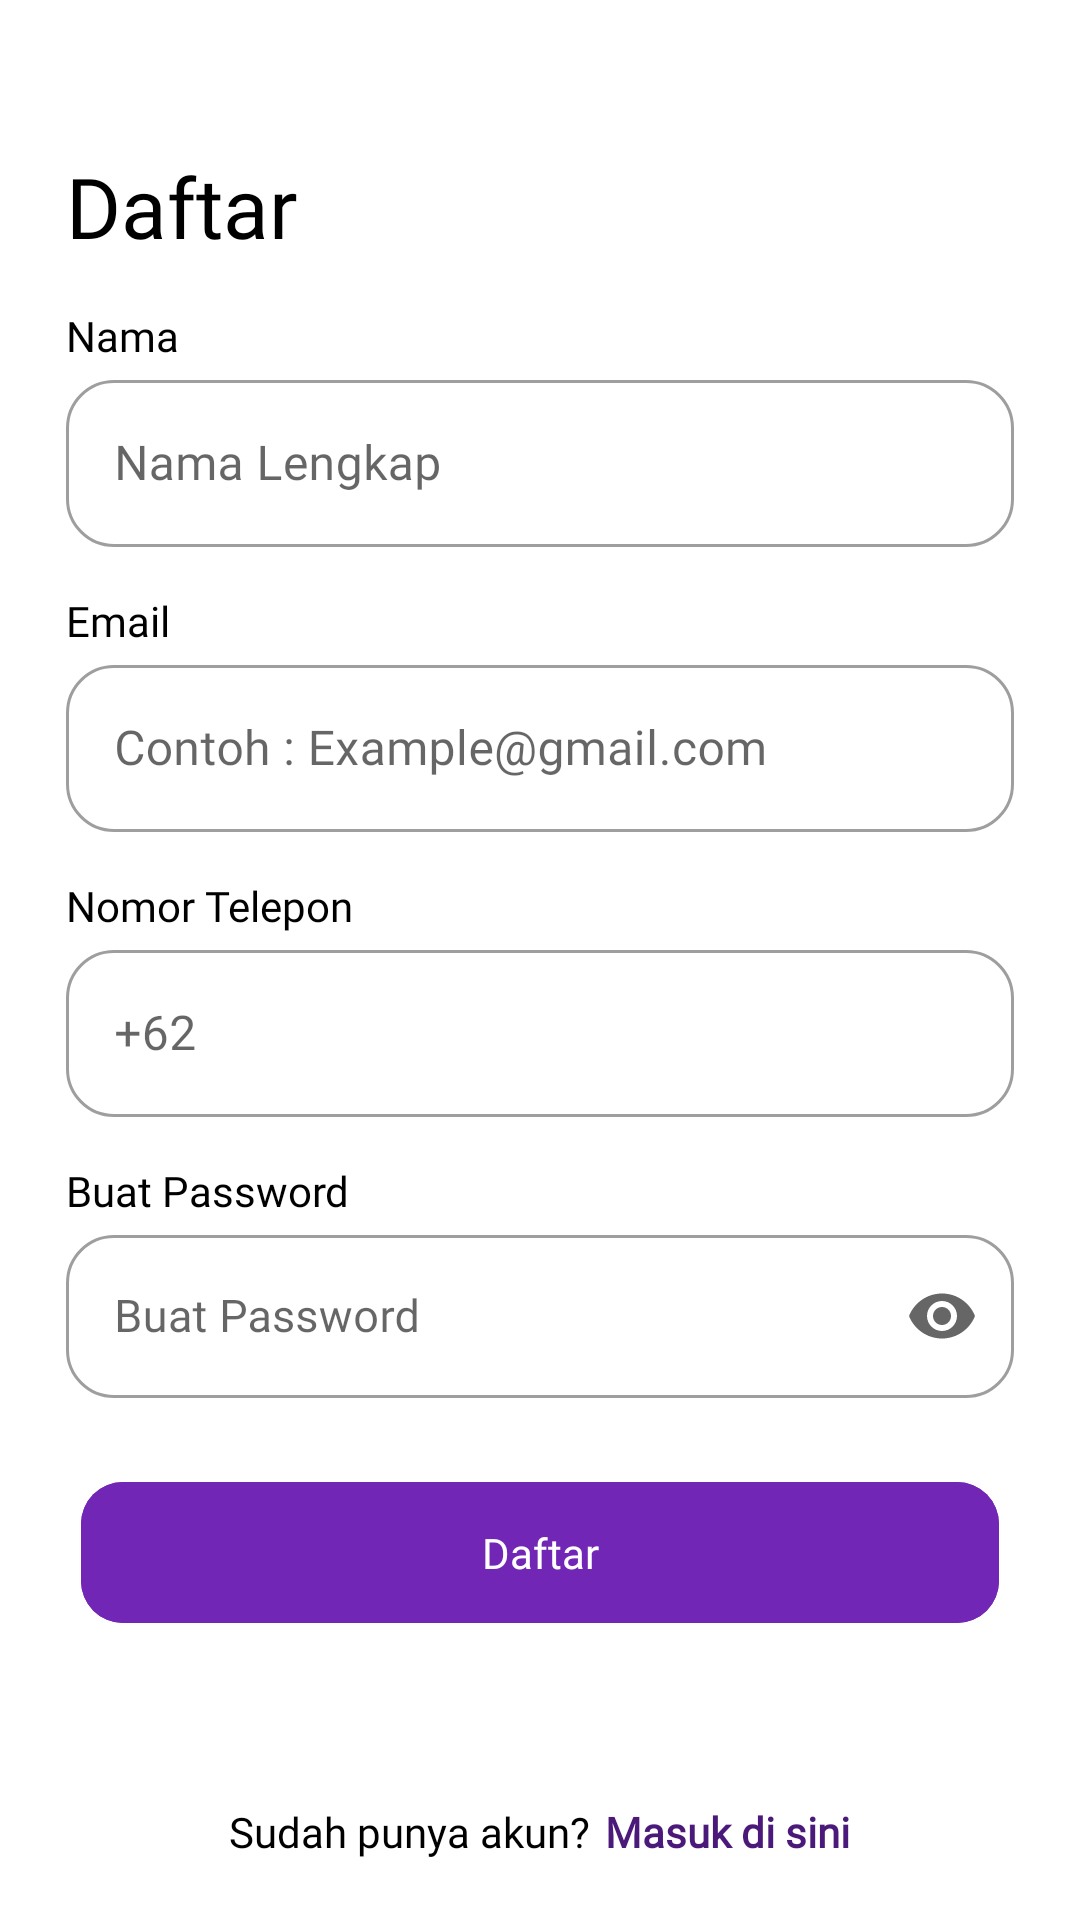

The Android layout XML behind this screen, and the referenced resources:
<!-- AndroidManifest.xml: application theme Theme.FinalProjectBINAR -->
<!-- res/layout/fragment_register.xml -->
<?xml version="1.0" encoding="utf-8"?>
<androidx.constraintlayout.widget.ConstraintLayout
    android:layout_width="match_parent"
    android:layout_height="match_parent"
    xmlns:http="http://schemas.android.com/apk/res-auto"
    xmlns:tools="http://schemas.android.com/tools"
    xmlns:app="http://schemas.android.com/apk/res-auto"
    tools:context=".ui.register.RegisterFragment"
    xmlns:android="http://schemas.android.com/apk/res/android">

    <ImageView
        android:id="@+id/back"
        android:src="@drawable/ic_back"
        android:layout_marginStart="15dp"
        android:layout_marginTop="10dp"
        android:layout_width="30dp"
        android:layout_height="30dp"
        android:contentDescription="@string/todo"
        http:layout_constraintStart_toStartOf="parent"
        http:layout_constraintTop_toTopOf="parent"/>

    <RelativeLayout
        android:layout_width="match_parent"
        android:layout_height="match_parent"
        android:layout_marginHorizontal="22dp"
        android:layout_marginTop="40dp"
        android:layout_marginBottom="20dp">
    <TextView
        android:id="@+id/tvDaftar"
        android:layout_width="wrap_content"
        android:layout_height="wrap_content"
        android:layout_alignParentStart="true"
        android:layout_marginTop="10dp"
        android:text="@string/daftar"
        android:textColor="@color/black"
        android:textSize="28sp"
        android:fontFamily="@font/poppins_bold" />

    <TextView
        android:id="@id/tvNama"
        android:layout_marginTop="15dp"
        android:textColor="@color/black"
        android:layout_below="@id/tvDaftar"
        android:text="@string/nama"
        android:textSize="14sp"
        android:fontFamily="@font/poppins_regular"
        android:layout_width="wrap_content"
        android:layout_height="wrap_content"/>

    <com.google.android.material.textfield.TextInputLayout
        android:id="@+id/nama"
        android:layout_width="match_parent"
        android:layout_height="wrap_content"
        android:layout_below="@+id/tvNama"
        android:layout_alignParentEnd="true"
        app:boxCornerRadiusTopEnd="16dp"
        app:boxCornerRadiusBottomEnd="16dp"
        app:boxCornerRadiusBottomStart="16dp"
        app:boxCornerRadiusTopStart="16dp"
        app:endIconMode="custom"
        app:errorIconDrawable="@null"
        style="@style/Widget.MaterialComponents.TextInputLayout.OutlinedBox">

        <com.google.android.material.textfield.TextInputEditText
            android:id="@+id/masukanNama"
            android:layout_width="match_parent"
            android:layout_height="wrap_content"
            android:autofillHints=""
            android:fontFamily="@font/poppins_regular"
            android:hint="@string/nama_lengkap"
            android:inputType="textEmailAddress"
            android:textSize="16sp"
            tools:ignore="SpeakableTextPresentCheck" />
    </com.google.android.material.textfield.TextInputLayout>

    <TextView
        android:id="@id/tvEmailOrTelp"
        android:layout_marginTop="15dp"
        android:textColor="@color/black"
        android:layout_below="@id/nama"
        android:text="@string/email"
        android:fontFamily="@font/poppins_regular"
        android:layout_width="wrap_content"
        android:layout_height="wrap_content"/>

    <com.google.android.material.textfield.TextInputLayout
        android:id="@+id/Email"
        android:layout_width="match_parent"
        android:layout_height="wrap_content"
        app:endIconMode="custom"
        android:layout_below="@+id/tvEmailOrTelp"
        android:layout_alignParentEnd="true"
        app:boxCornerRadiusTopEnd="16dp"
        app:boxCornerRadiusBottomEnd="16dp"
        app:boxCornerRadiusBottomStart="16dp"
        app:boxCornerRadiusTopStart="16dp"
        app:errorIconDrawable="@null"
        style="@style/Widget.MaterialComponents.TextInputLayout.OutlinedBox">

        <EditText
            android:id="@+id/masukanEmail"
            android:fontFamily="@font/poppins_regular"
            android:textSize="16sp"
            android:layout_width="match_parent"
            android:layout_height="wrap_content"
            android:hint="@string/contoh_example_gmail_com"
            tools:ignore="SpeakableTextPresentCheck"
            android:inputType="textEmailAddress"
            android:autofillHints="" />
    </com.google.android.material.textfield.TextInputLayout>

    <TextView
        android:id="@id/tvTelepon"
        android:layout_marginTop="15dp"
        android:textColor="@color/black"
        android:fontFamily="@font/poppins_regular"
        android:layout_below="@id/Email"
        android:text="@string/nomor_telepon"
        android:layout_width="wrap_content"
        android:layout_height="wrap_content"/>

        <com.google.android.material.textfield.TextInputLayout
            android:id="@+id/telepon"
            android:layout_width="match_parent"
            android:layout_height="wrap_content"
            app:endIconMode="custom"
            android:layout_below="@+id/tvTelepon"
            android:layout_alignParentEnd="true"
            android:gravity="center"
            app:boxCornerRadiusTopEnd="16dp"
            app:boxCornerRadiusBottomEnd="16dp"
            app:boxCornerRadiusBottomStart="16dp"
            app:boxCornerRadiusTopStart="16dp"
            app:errorIconDrawable="@null"
            http:prefixText="+62"
            style="@style/Widget.MaterialComponents.TextInputLayout.OutlinedBox">

            <com.google.android.material.textfield.TextInputEditText
                android:id="@+id/masukanTelepon"
                android:fontFamily="@font/poppins_regular"
                android:textSize="16sp"
                android:hint="@string/_62"
                android:layout_width="match_parent"
                android:layout_height="wrap_content"
                android:inputType="phone"
                android:autofillHints="" />
        </com.google.android.material.textfield.TextInputLayout>

        <TextView
        android:id="@id/tvPassword"
        android:layout_marginTop="15dp"
        android:textColor="@color/black"
        android:fontFamily="@font/poppins_regular"
        android:layout_below="@id/telepon"
        android:text="@string/buat_password"
        android:layout_width="wrap_content"
        android:layout_height="wrap_content"/>

    <com.google.android.material.textfield.TextInputLayout
        android:id="@+id/Password"
        android:layout_width="match_parent"
        android:layout_height="wrap_content"
        app:endIconMode="password_toggle"
        android:layout_below="@+id/tvPassword"
        android:layout_alignParentEnd="true"
        app:boxCornerRadiusTopEnd="16dp"
        app:boxCornerRadiusBottomEnd="16dp"
        app:boxCornerRadiusBottomStart="16dp"
        app:boxCornerRadiusTopStart="16dp"
        app:errorIconDrawable="@null"
        style="@style/Widget.MaterialComponents.TextInputLayout.OutlinedBox">

        <EditText
            android:id="@+id/masukanPassword"
            android:layout_width="match_parent"
            android:layout_height="wrap_content"
            android:autofillHints=""
            android:fontFamily="@font/poppins_regular"
            android:hint="@string/buat_password"
            android:inputType="textPassword"
            android:textSize="15sp"
            tools:ignore="SpeakableTextPresentCheck" />
    </com.google.android.material.textfield.TextInputLayout>

        <com.google.android.material.button.MaterialButton
            android:id="@+id/btnDaftar"
            style="@style/Btn"
            app:cornerRadius="14dp"
            android:layout_width="match_parent"
            android:layout_height="55dp"
            android:layout_below="@+id/Password"
            android:layout_centerHorizontal="true"
            android:layout_marginTop="24dp"
            android:text="@string/daftar"
            android:textColor="@color/white"
            android:fontFamily="@font/poppins_medium"/>

        <LinearLayout
            android:layout_width="wrap_content"
            android:layout_height="wrap_content"
            android:layout_alignParentBottom="true"
            android:layout_centerInParent="true">

            <TextView
                android:id="@+id/tvBelumPunyaAkun"
                android:layout_width="wrap_content"
                android:layout_height="wrap_content"
                android:text="@string/sudah_punya_akun"
                android:textColor="@color/black"
                android:textSize="14sp"
                android:layout_marginEnd="5dp"
                android:fontFamily="@font/poppins_regular"/>

            <TextView
                android:id="@+id/tvDaftarDisini"
                android:layout_width="wrap_content"
                android:layout_height="wrap_content"
                android:text="@string/masuk_di_sini"
                android:textColor="@color/DARKBLUE05"
                android:textSize="14sp"
                android:textStyle="bold"
                android:fontFamily="@font/poppins_regular"/>
        </LinearLayout>
</RelativeLayout>
</androidx.constraintlayout.widget.ConstraintLayout>
<!-- resources referenced by this layout -->
<resources>
  <color name="DARKBLUE05">#4B1979</color>
  <color name="black">#FF000000</color>
  <color name="white">#FFFFFFFF</color>
  <string name="_62">+62</string>
  <string name="buat_password">Buat Password</string>
  <string name="contoh_example_gmail_com">Contoh : Example@gmail.com</string>
  <string name="daftar">Daftar</string>
  <string name="email">Email</string>
  <string name="masuk_di_sini">Masuk di sini</string>
  <string name="nama">Nama</string>
  <string name="nama_lengkap">Nama Lengkap</string>
  <string name="nomor_telepon">Nomor Telepon</string>
  <string name="sudah_punya_akun">Sudah punya akun? </string>
  <string name="todo">TODO</string>
  <style name="Btn" parent="Widget.Material3.Button">
          <item name="android:textSize">14sp</item>
          <item name="android:layout_marginTop">10dp</item>
          <item name="android:layout_marginRight">5dp</item>
          <item name="android:layout_marginLeft">5dp</item>
          <item name="android:layout_marginBottom">10dp</item>
          <item name="android:backgroundTint">@color/DARKBLUE04</item>
      </style>
  <style name="Theme.FinalProjectBINAR" parent="Theme.MaterialComponents.DayNight.NoActionBar">
          
          <item name="colorPrimary">@color/purple_500</item>
          <item name="colorPrimaryVariant">@color/purple_700</item>
          <item name="colorOnPrimary">@color/white</item>
          
          <item name="colorSecondary">@color/teal_200</item>
          <item name="colorSecondaryVariant">@color/teal_700</item>
          <item name="colorOnSecondary">@color/black</item>
          
          <item name="android:statusBarColor">?attr/colorPrimaryVariant</item>
          
          <item name="bottomSheetDialogTheme">@style/CustomBottomSheetDialog</item>
      </style>
  <color name="DARKBLUE04">#7126B5</color>
  <color name="purple_500">#FF6200EE</color>
  <color name="purple_700">#FF3700B3</color>
  <color name="teal_200">#FF03DAC5</color>
  <color name="teal_700">#FF018786</color>
  <style name="CustomBottomSheetDialog" parent="@style/ThemeOverlay.MaterialComponents.BottomSheetDialog">
          <item name="bottomSheetStyle">@style/CustomBottomSheet</item>
      </style>
  <style name="CustomBottomSheet" parent="Widget.MaterialComponents.BottomSheet">
          <item name="behavior_peekHeight">700dp</item>
          <item name="shapeAppearanceOverlay">@style/CustomShapeAppearanceBottomSheetDialog</item>
      </style>
  <style name="CustomShapeAppearanceBottomSheetDialog" parent="">
          <item name="cornerFamily">rounded</item>
          <item name="cornerSizeTopRight">16dp</item>
          <item name="cornerSizeTopLeft">16dp</item>
          <item name="cornerSizeBottomRight">0dp</item>
          <item name="cornerSizeBottomLeft">0dp</item>
      </style>
</resources>
